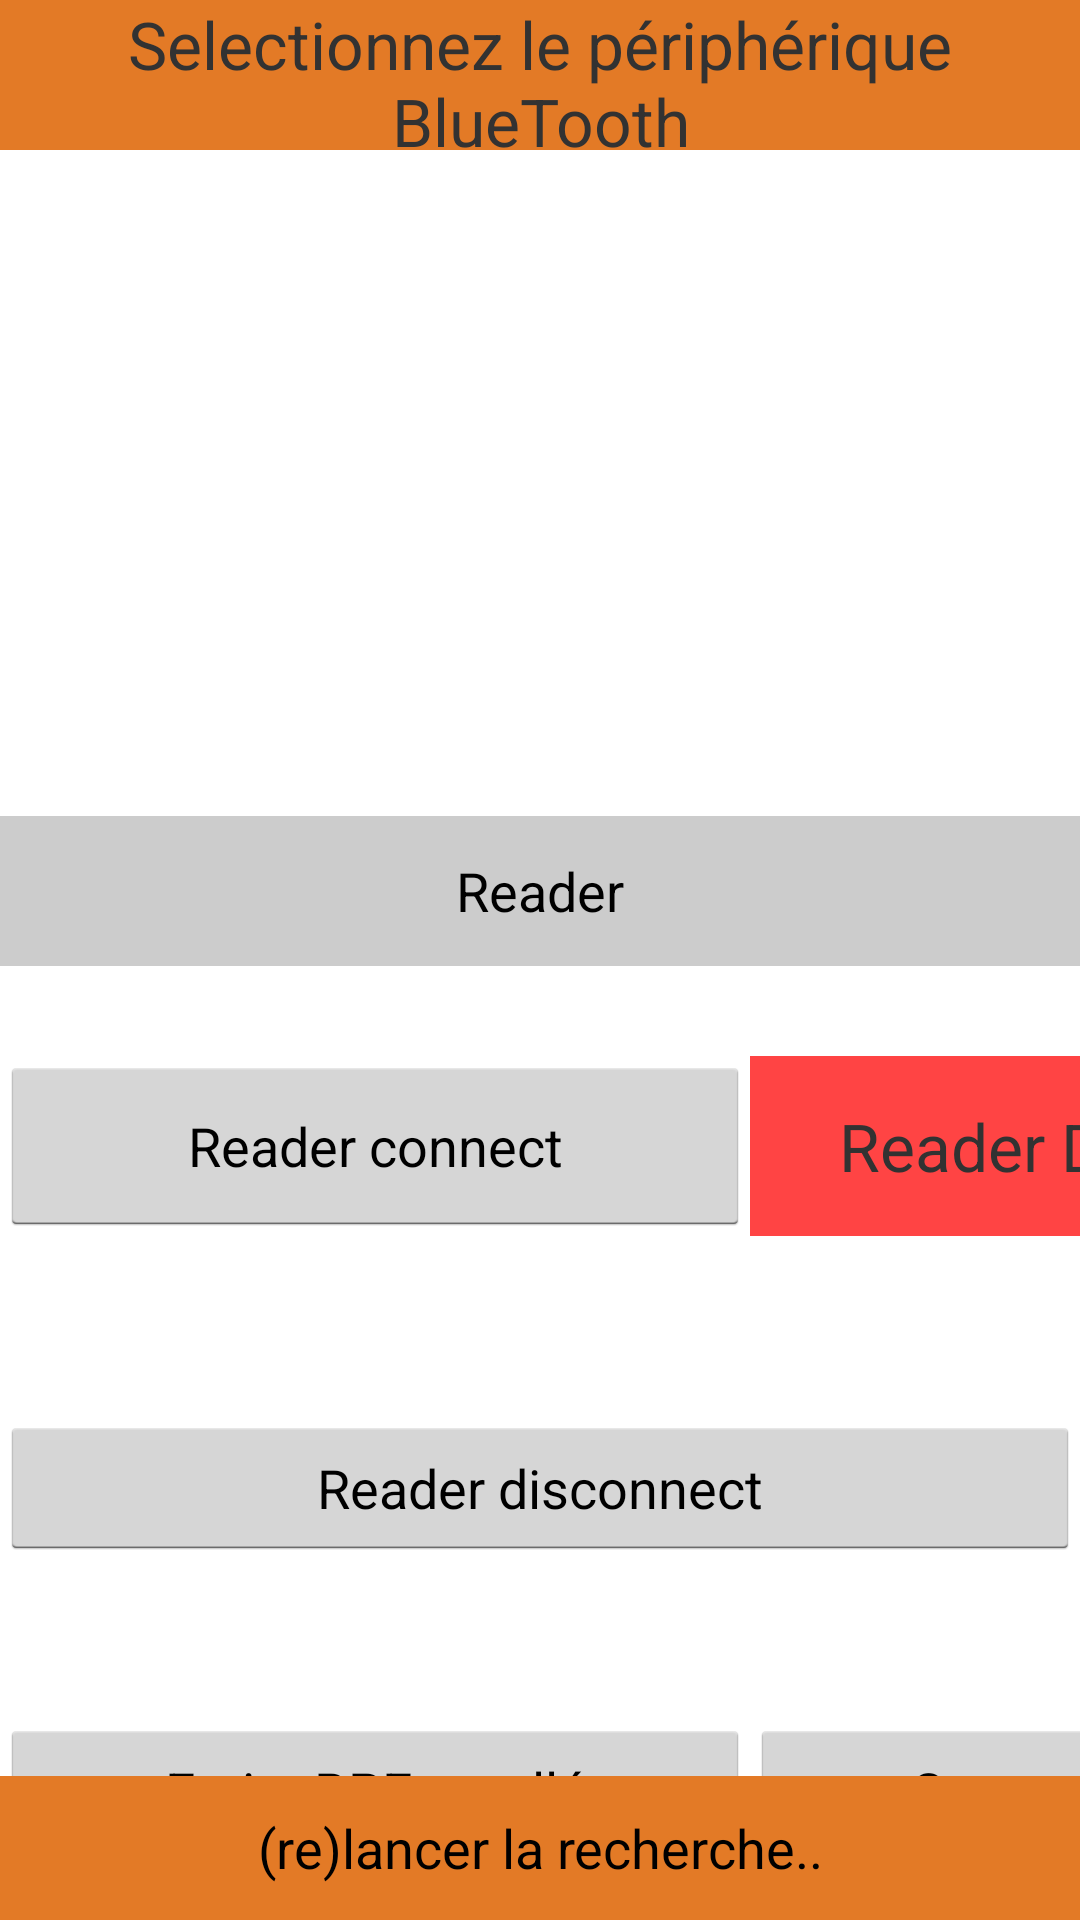

Here is an Android app screen rendered from its layout file. Give the layout XML and the strings, colors and styles it references.
<!-- AndroidManifest.xml: application theme AppTheme -->
<!-- res/layout/bpe_work.xml -->
<?xml version="1.0" encoding="utf-8"?>
<RelativeLayout xmlns:android="http://schemas.android.com/apk/res/android"
    xmlns:tools="http://schemas.android.com/tools"
    android:layout_width="match_parent"
    android:layout_height="match_parent"
    tools:context=".readerActivity">

    <TextView
        android:id="@+id/titredetection1"
        android:layout_width="fill_parent"
        android:layout_height="50dp"
        android:layout_gravity="center_horizontal|top"
        android:background="#e37a26"
        android:gravity="center_vertical|center_horizontal"
        android:text="Selectionnez le périphérique BlueTooth"
        android:textAlignment="center"
        android:textSize="22sp" />


    <TextView
        android:id="@+id/txt_bt_device"
        android:layout_width="fill_parent"
        android:layout_height="50dp"
        android:layout_alignParentLeft="true"
        android:layout_alignParentStart="true"
        android:layout_below="@+id/new_devices"
        android:background="@color/grey"

        android:gravity="center"
        android:text="Reader"
        android:textAppearance="?android:attr/textAppearanceMedium" />

    <ListView
        android:id="@+id/new_devices"
        android:layout_width="fill_parent"
        android:layout_height="200dp"
        android:layout_centerHorizontal="true"
        android:layout_gravity="center"
        android:layout_marginTop="72dp"
        android:stackFromBottom="false"
        android:textAlignment="center"></ListView>


    <GridLayout
        android:id="@+id/grid_reader_control"
        android:layout_width="500dp"
        android:layout_height="wrap_content"
        android:layout_alignLeft="@+id/grid_reader_maintenance"
        android:layout_alignStart="@+id/grid_reader_maintenance"
        android:layout_below="@+id/txt_bt_device"
        android:layout_centerHorizontal="true"
        android:layout_marginTop="30dp"
        android:useDefaultMargins="false"
        android:visibility="visible">

        <EditText
            android:id="@+id/txt_id_tag"
            android:layout_width="250dp"
            android:layout_height="60dp"
            android:layout_column="0"
            android:layout_gravity="right"
            android:layout_row="1"
            android:gravity="center"
            android:inputType="number"
            android:text="87654321"
            android:visibility="invisible"/>

        <Button
            android:id="@+id/btn_reader_connect"
            android:layout_width="250dp"
            android:layout_height="60dp"
            android:layout_column="0"
            android:layout_row="0"
            android:alpha="1"
            android:text="Reader connect" />

        <TextView
            android:id="@+id/TitleReaderStatus"
            android:layout_width="250dp"
            android:layout_height="60dp"
            android:layout_column="1"
            android:layout_gravity="bottom"
            android:layout_row="0"
            android:background="@color/red"
            android:gravity="center_vertical|center_horizontal"
            android:text="Reader Déconnecté"
            android:textAlignment="center"
            android:textSize="22sp" />


        <Button
            android:id="@+id/btn_reader_disconnect"
            android:layout_width="match_parent"
            android:layout_height="wrap_content"
            android:layout_column="0"
            android:layout_columnSpan="2"
            android:layout_row="2"
            android:alpha="1"
            android:text="Reader disconnect" />

    </GridLayout>


    <GridLayout
        android:id="@+id/grid_reader_write_tag"
        android:layout_width="500dp"
        android:layout_height="wrap_content"
        android:layout_alignLeft="@+id/grid_reader_control"
        android:layout_alignStart="@+id/grid_reader_control"
        android:layout_below="@+id/grid_reader_control"
        android:layout_marginTop="53dp"
        android:visibility="visible">

        <Button
            android:id="@+id/btn_write_bpe"
            android:layout_width="250dp"
            android:layout_height="wrap_content"
            android:layout_column="0"
            android:layout_row="1"
            android:alpha="1"
            android:text="Ecrire BPE recollé" />


        <Button
            android:id="@+id/btn_compare_bpe"
            android:layout_width="250dp"
            android:layout_height="wrap_content"
            android:layout_column="1"
            android:layout_row="1"
            android:text="Comparer les BPE" />


        <Button
            android:id="@+id/reset_com"
            android:layout_width="match_parent"
            android:layout_height="wrap_content"
            android:layout_column="0"
            android:layout_columnSpan="2"
            android:layout_row="2"
            android:text="Reset communication" />

    </GridLayout>

    <Button
        android:id="@+id/btn_search_device"
        android:layout_width="fill_parent"
        android:layout_height="wrap_content"
        android:layout_column="0"
        android:layout_columnSpan="2"
        android:layout_row="3"
        android:background="@color/traceope_orange"
        android:text="(re)lancer la recherche.."
        android:layout_alignParentBottom="true"
        android:layout_alignParentLeft="true"
        android:layout_alignParentStart="true" />


</RelativeLayout>
<!-- resources referenced by this layout -->
<resources>
  <item name="grey" type="color">#CCCCCC</item>
  <item name="red" type="color">#FFFF4444</item>
  <item name="traceope_orange" type="color">#E37A26</item>
  <style name="AppTheme" parent="android:Theme.Holo.Light">
          
  
  
  
      </style>
</resources>
